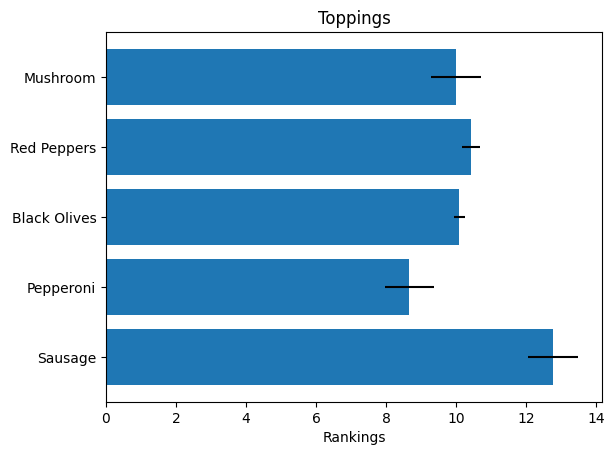

Reproduce this figure in Python. (Note: this script raises an exception after producing the figure.)
import matplotlib.pyplot as plt
import numpy as np

# Fixing random state for reproducibility
np.random.seed(19680801)


plt.rcdefaults()
fig, ax = plt.subplots()

# Example data
toppings = ('Mushroom', 'Red Peppers', 'Black Olives', 'Pepperoni', 'Sausage')
y_pos = np.arange(len(toppings))
rankings = 3 + 10 * np.random.rand(len(toppings))
error = np.random.rand(len(toppings))

ax.barh(y_pos, rankings, xerr=error, align='center')
ax.set_yticks(y_pos, labels=toppings)
ax.invert_yaxis()  # labels read top-to-bottom
ax.set_xlabel('Rankings')
ax.set_title('Toppings')

plt.savefig("/home/<user>/static/perfectPizza2.png")
